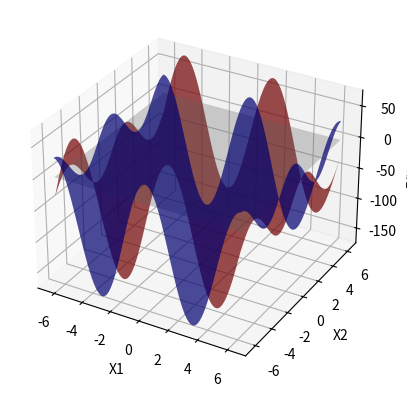
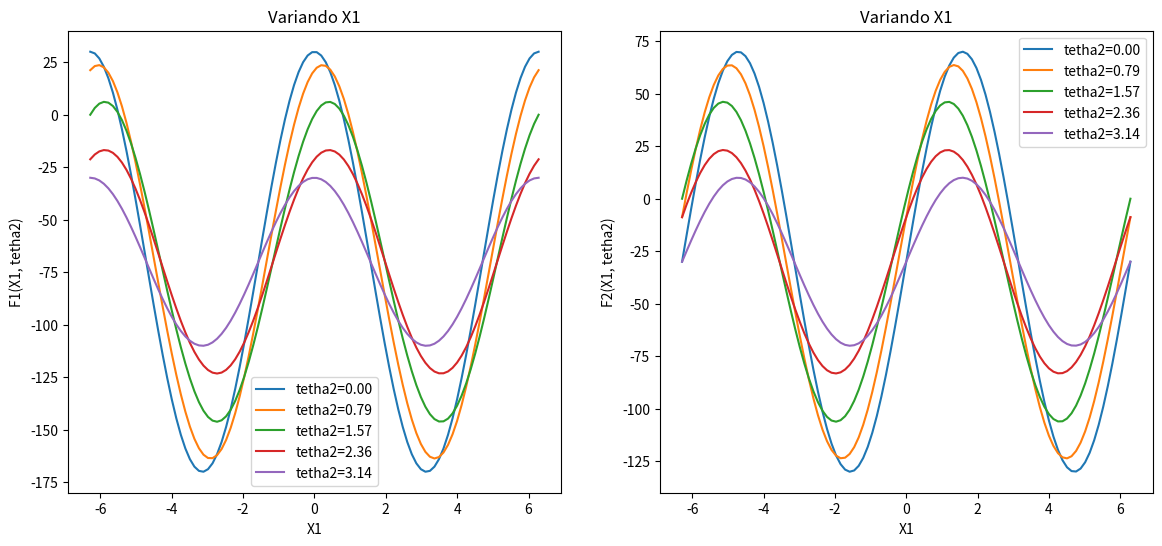
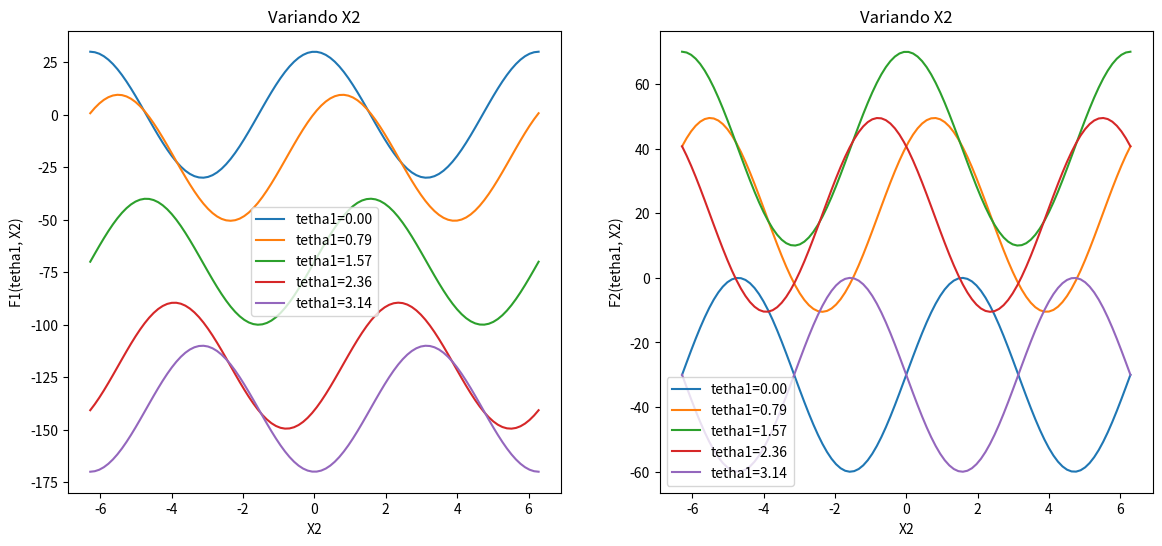

The script that saved these images, in order:
"""
[redacted]
Fecha: marzo 8 del 2025

Este script implementa el método de Newton-Raphson para resolver un sistema de ecuaciones no lineales.
Referencia: http://www.sc.ehu.es/sbweb/fisica3/numerico/raices/raices_5.html 

Consideraciones al usar el método de Newton-Raphson:
1. **Elección del Punto Inicial**: La elección del punto inicial es crucial para la convergencia del algoritmo.
   - **Análisis Gráfico**: Si es posible, grafica las funciones para identificar regiones donde podrían estar las raíces.
   - **Conocimiento del Problema**: Usa cualquier conocimiento previo sobre el problema para hacer una estimación inicial.
   - **Pruebas y Errores**: Prueba varios puntos iniciales diferentes para ver cuál conduce a la convergencia.
   - **Métodos Numéricos Previos**: Utiliza otros métodos numéricos más robustos para obtener una aproximación inicial.
   - **Perturbaciones Pequeñas**: Si el punto inicial está cerca de una singularidad, intenta perturbarlo ligeramente.
2. **Condición de Convergencia**: Ajusta la condición de convergencia según sea necesario. En este código, se usa `np.linalg.norm(Dx) < 1e-6`.
3. **Singularidad de la Matriz Jacobiana**: Si la matriz Jacobiana es singular, el algoritmo no podrá continuar. Se ha añadido una pequeña perturbación `epsilon` para evitar singularidades.
4. **Número de Iteraciones**: Asegúrate de que el número máximo de iteraciones `N` sea suficiente para permitir la convergencia.
5. **Interpretación de Resultados**: Verifica que los resultados sean coherentes y dentro del rango esperado. Valores extremadamente grandes o pequeños pueden indicar problemas de convergencia.
"""
#El código resuleve un problema de cinemática inversa de 2 eslabones, véase en las imagenes adjuntas a esta carpeta
import numpy as np
import matplotlib.pyplot as plt
from mpl_toolkits.mplot3d import Axes3D

def newton_raphson_multiVar(functions, jacobian, initial_points, N=100, epsilon=1e-8):
    for initial_point in initial_points:
        print(f"\nProbando con punto inicial: {initial_point}")
        X = np.array(initial_point)  # Punto inicial
        F = lambda X: np.array([f(*X) for f in functions])  # Vector de funciones
        J = lambda X: np.array([[df(*X) for df in row] for row in jacobian])  # Matriz Jacobiana

        # Algoritmo de Newton-Raphson
        for i in range(N):
            try:
                # Calcular la inversa de la matriz Jacobiana con una pequeña perturbación
                J_inv_matrix = np.linalg.inv(J(X) + epsilon * np.eye(len(X)))
            except np.linalg.LinAlgError:
                print("La matriz Jacobiana es singular en la iteración", i)
                break
            # Calcular el cambio en X
            Dx = -np.dot(J_inv_matrix, F(X))
            # Verificar la condición de convergencia
            if np.linalg.norm(Dx) < 1e-6:
                print("Se encontró una aproximación a una raíz")
                X = X + Dx
                print(f"Iteración {i+1}: X = {X} (radianes), X = {np.degrees(X)} (grados)")
                break
            else:
                X = X + Dx
                print(f"Iteración {i+1}: X = {X} (radianes), X = {np.degrees(X)} (grados)")
        else:
            print("Se ha sobrepasado el número de iteraciones o no converge")

if __name__ == "__main__":
    # Definición del sistema de ecuaciones
    functions = [
        lambda tetha1, tetha2: 70*np.cos(tetha1) + 30*np.cos(tetha1)*np.cos(tetha2) + 30*np.sin(tetha1)*np.sin(tetha2) - 70,
        lambda tetha1, tetha2: 70*np.sin(tetha1) + 30*np.cos(tetha1)*np.sin(tetha2) + 30*np.sin(tetha1)*np.cos(tetha2) - 30
    ]

    # Derivadas parciales de cada función
    jacobian = [
        [lambda tetha1, tetha2: -70*np.sin(tetha1) - 30*(np.sin(tetha1)*np.cos(tetha2) - np.cos(tetha1)*np.sin(tetha2)), lambda tetha1, tetha2: 30*(np.sin(tetha1)*np.cos(tetha2) - np.cos(tetha1)*np.sin(tetha2))],
        [lambda tetha1, tetha2: 70*np.cos(tetha1) + 30*(np.cos(tetha1)*np.cos(tetha2) - np.sin(tetha1)*np.sin(tetha2)), lambda tetha1, tetha2: 30*(np.cos(tetha1)*np.cos(tetha2) - np.sin(tetha1)*np.sin(tetha2))]
    ]

    # Puntos iniciales para probar el método de Newton-Raphson
    initial_points = [
        [0.5, 0.5],
        [-0.5, 0.5],
        [0.5, -0.5],
        [-0.5, -0.5],
        [0, 0],
        [np.pi/4, 0],
        [0, np.pi/4]
    ]

    # Llamada a la función de Newton-Raphson
    newton_raphson_multiVar(functions, jacobian, initial_points)

    # Crear una malla de puntos para graficar las funciones
    x = np.linspace(-2*np.pi, 2*np.pi, 100)
    y = np.linspace(-2*np.pi, 2*np.pi, 100)
    X, Y = np.meshgrid(x, y)
    Z1 = 70*np.cos(X) + 30*np.cos(X)*np.cos(Y) + 30*np.sin(X)*np.sin(Y) - 70
    Z2 = 70*np.sin(X) + 30*np.cos(X)*np.sin(Y) + 30*np.sin(X)*np.cos(Y) - 30

    # Crear la figura 3D
    fig = plt.figure()
    ax = fig.add_subplot(111, projection='3d')

    # Graficar las superficies de las funciones con colores más notables
    ax.plot_surface(X, Y, Z1, alpha=0.7, rstride=100, cstride=100, color='blue', edgecolor='none')
    ax.plot_surface(X, Y, Z2, alpha=0.7, rstride=100, cstride=100, color='red', edgecolor='none')

    # Graficar el plano Z=0
    Z0 = np.zeros_like(X)
    ax.plot_surface(X, Y, Z0, alpha=0.3, color='gray', edgecolor='none')

    # Etiquetas de los ejes
    ax.set_xlabel('X1')
    ax.set_ylabel('X2')
    ax.set_zlabel('F(X1, X2)')

    plt.show()

    # Graficar funciones variando solo X1
    fig, (ax1, ax2) = plt.subplots(1, 2, figsize=(14, 6))
    for i, tetha2 in enumerate([0, np.pi/4, np.pi/2, 3*np.pi/4, np.pi]):
        Z1_varX1 = 70*np.cos(x) + 30*np.cos(x)*np.cos(tetha2) + 30*np.sin(x)*np.sin(tetha2) - 70
        Z2_varX1 = 70*np.sin(x) + 30*np.cos(x)*np.sin(tetha2) + 30*np.sin(x)*np.cos(tetha2) - 30
        ax1.plot(x, Z1_varX1, label=f'tetha2={tetha2:.2f}')
        ax2.plot(x, Z2_varX1, label=f'tetha2={tetha2:.2f}')
    ax1.set_title('Variando X1')
    ax1.set_xlabel('X1')
    ax1.set_ylabel('F1(X1, tetha2)')
    ax1.legend()
    ax2.set_title('Variando X1')
    ax2.set_xlabel('X1')
    ax2.set_ylabel('F2(X1, tetha2)')
    ax2.legend()
    plt.show()

    # Graficar funciones variando solo X2
    fig, (ax1, ax2) = plt.subplots(1, 2, figsize=(14, 6))
    for i, tetha1 in enumerate([0, np.pi/4, np.pi/2, 3*np.pi/4, np.pi]):
        Z1_varX2 = 70*np.cos(tetha1) + 30*np.cos(tetha1)*np.cos(y) + 30*np.sin(tetha1)*np.sin(y) - 70
        Z2_varX2 = 70*np.sin(tetha1) + 30*np.cos(tetha1)*np.sin(y) + 30*np.sin(tetha1)*np.cos(y) - 30
        ax1.plot(y, Z1_varX2, label=f'tetha1={tetha1:.2f}')
        ax2.plot(y, Z2_varX2, label=f'tetha1={tetha1:.2f}')
    ax1.set_title('Variando X2')
    ax1.set_xlabel('X2')
    ax1.set_ylabel('F1(tetha1, X2)')
    ax1.legend()
    ax2.set_title('Variando X2')
    ax2.set_xlabel('X2')
    ax2.set_ylabel('F2(tetha1, X2)')
    ax2.legend()
    plt.show()